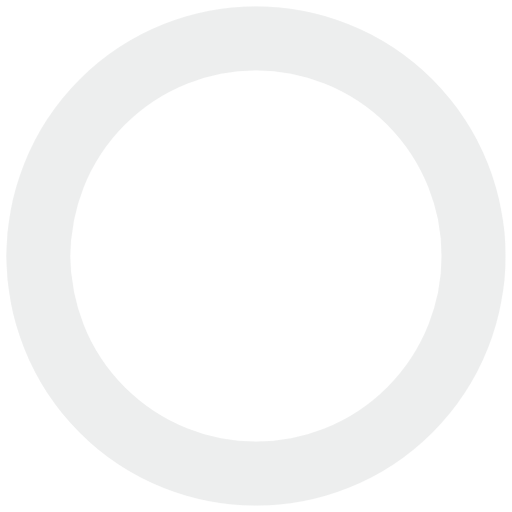
t = 0.00 s
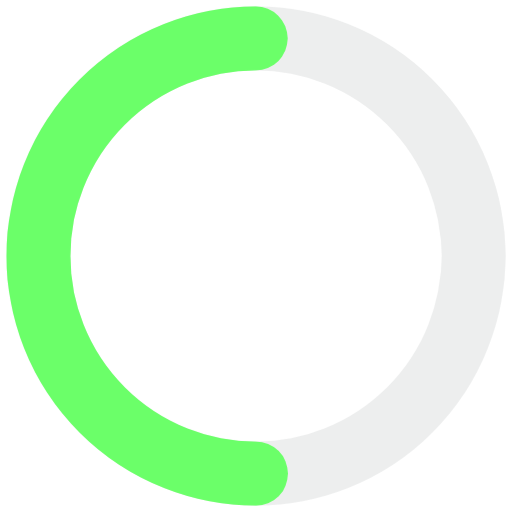
t = 0.75 s
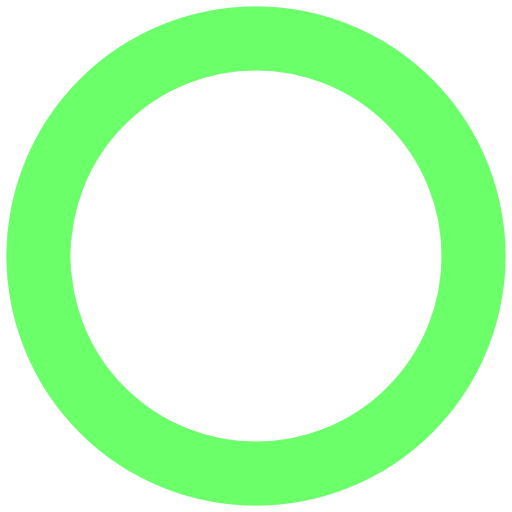
t = 1.50 s
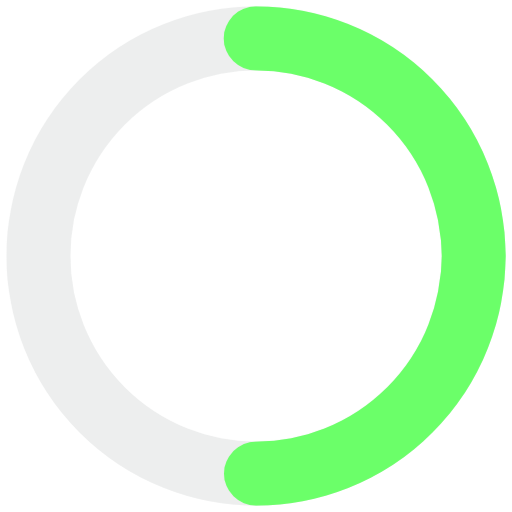
t = 2.25 s

The animated SVG that drew these frames (rendered in a browser with its animation timeline set to each time). Animation: 3 CSS @keyframes rules; one cycle of 3.00 s, repeats indefinitely.

<?xml version="1.0" encoding="utf-8"?><svg id="eTRjWHx8psJ1" xmlns="http://www.w3.org/2000/svg" xmlns:xlink="http://www.w3.org/1999/xlink" viewBox="0 0 600 600" shape-rendering="geometricPrecision" text-rendering="geometricPrecision" width="600" height="600"><style><![CDATA[#eTRjWHx8psJ3_tr {animation: eTRjWHx8psJ3_tr__tr 3000ms linear infinite normal forwards}@keyframes eTRjWHx8psJ3_tr__tr { 0% {transform: translate(300px,300px) rotate(90deg)} 100% {transform: translate(300px,300px) rotate(810deg)}} #eTRjWHx8psJ4_tr {animation: eTRjWHx8psJ4_tr__tr 3000ms linear infinite normal forwards}@keyframes eTRjWHx8psJ4_tr__tr { 0% {transform: translate(300px,300px) rotate(90deg)} 100% {transform: translate(300px,300px) rotate(810deg)}} #eTRjWHx8psJ4 {animation: eTRjWHx8psJ4_s_do 3000ms linear infinite normal forwards}@keyframes eTRjWHx8psJ4_s_do { 0% {stroke-dashoffset: 1602.210000} 100% {stroke-dashoffset: 4806.630000}}]]></style><g id="eTRjWHx8psJ2"><g id="eTRjWHx8psJ3_tr" transform="translate(300,300) rotate(90)"><ellipse id="eTRjWHx8psJ3" rx="255" ry="255" transform="scale(-1,1) translate(0,0)" fill="none" stroke="rgb(83,86,90,0.5)" stroke-width="75" stroke-opacity="0.2" stroke-linecap="round"/></g><g id="eTRjWHx8psJ4_tr" transform="translate(300,300) rotate(90)"><ellipse id="eTRjWHx8psJ4" rx="255" ry="255" transform="scale(-1,1) translate(0,0)" fill="none" stroke="rgb(107,255,105)" stroke-width="75" stroke-linecap="round" stroke-dashoffset="1602.210000" stroke-dasharray="1602.210000"/></g></g></svg>
